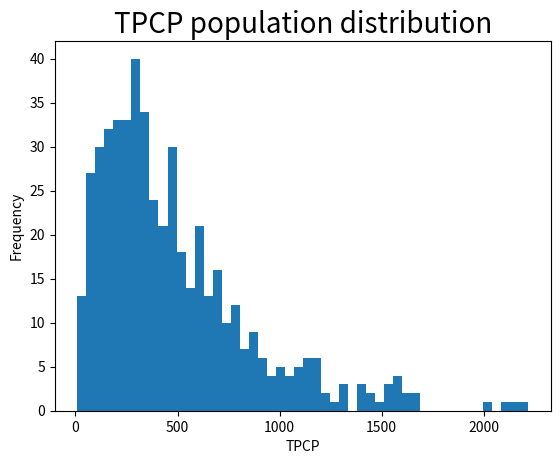
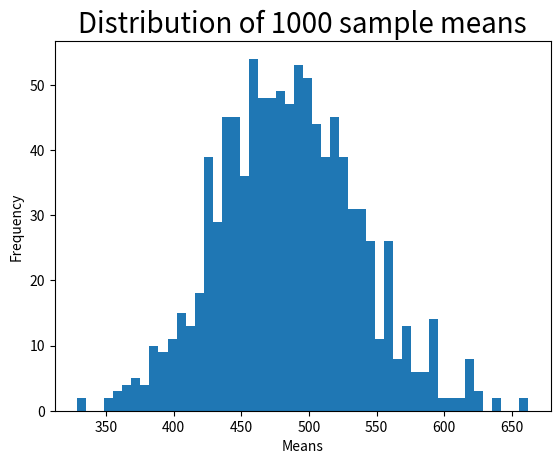

Generate these figures, in order, with matplotlib:
# Module Two Discussion: The Central Limit Theorem

import pandas as pd
import matplotlib.pyplot as plt
import numpy as np
import scipy.stats as st

# use gamma distribution to randomly generate 500 observations. 
shape, scale = 1.95, 2.5
tpcp = 100*np.random.gamma(shape, scale, 500)
tpcp_df = pd.DataFrame(tpcp, columns=['TPCP'])
tpcp_df = tpcp_df.round(0)

# print the dataframe to see the first 5 and last 5 observations 
print("TPCP data frame\n")
print(tpcp_df)
print()

# create a figure for the plot. 
fig, ax = plt.subplots()

# create a histogram plot with 50 bins of TPCP population data. 
plt.hist(tpcp_df['TPCP'], bins=50)

# set a title for the plot, x-axis, and y-axis.
plt.title('TPCP population distribution', fontsize=20)
ax.set_xlabel('TPCP')
ax.set_ylabel('Frequency')

# show the plot.
plt.show()

pop_mean = tpcp_df['TPCP'].mean()
print("Population mean =", round(pop_mean,2))

tpcp_sample_df = tpcp_df.sample(50, replace=True)
sample_mean = tpcp_sample_df['TPCP'].mean()
print("Sample mean =", round(sample_mean,2))

# run a for loop to repeat the process Step 4 one thousand times to select one thousand samples.
means_list = []
for i in range(1000):
    tpcp_sample_df = tpcp_df.sample(50, replace=True)
    sample_mean = tpcp_sample_df['TPCP'].mean()
    means_list.append(sample_mean)
    
# create a Python dataframe of means.
means_df = pd.DataFrame(means_list, columns=['means'])
print("Dataframe of 1000 sample means\n")
print(means_df)

# create a figure for the plot. 
fig, ax = plt.subplots()

# create a histogram plot with 50 bins of 1,000 means. 
plt.hist(means_df['means'], bins=50)

# set a title for the plot, x-axis and y-axis.
plt.title('Distribution of 1000 sample means', fontsize=20) # title
ax.set_xlabel('Means')
ax.set_ylabel('Frequency')

# show the plot.
plt.show()

# calculate mean of the 1,000 sample means (this is called the grand mean or mean of the means).
mean1000 = means_df['means'].mean()
print("Grand Mean (Mean of 1000 sample means) =",round(mean1000,2))

# calculate standard deviation of the 1,000 sample means.
std1000 = means_df['means'].std()
print("Std Deviation of 1000 sample means =",round(std1000,2))

# print the probability that a specific mean is 450 or less for a Normal distribution with mean and standard deviation of 1,000 sample means.
prob_450_less_or_equal = st.norm.cdf(450, mean1000, std1000)
print("Probability that a specific mean is 450 or less =", round(prob_450_less_or_equal,4))